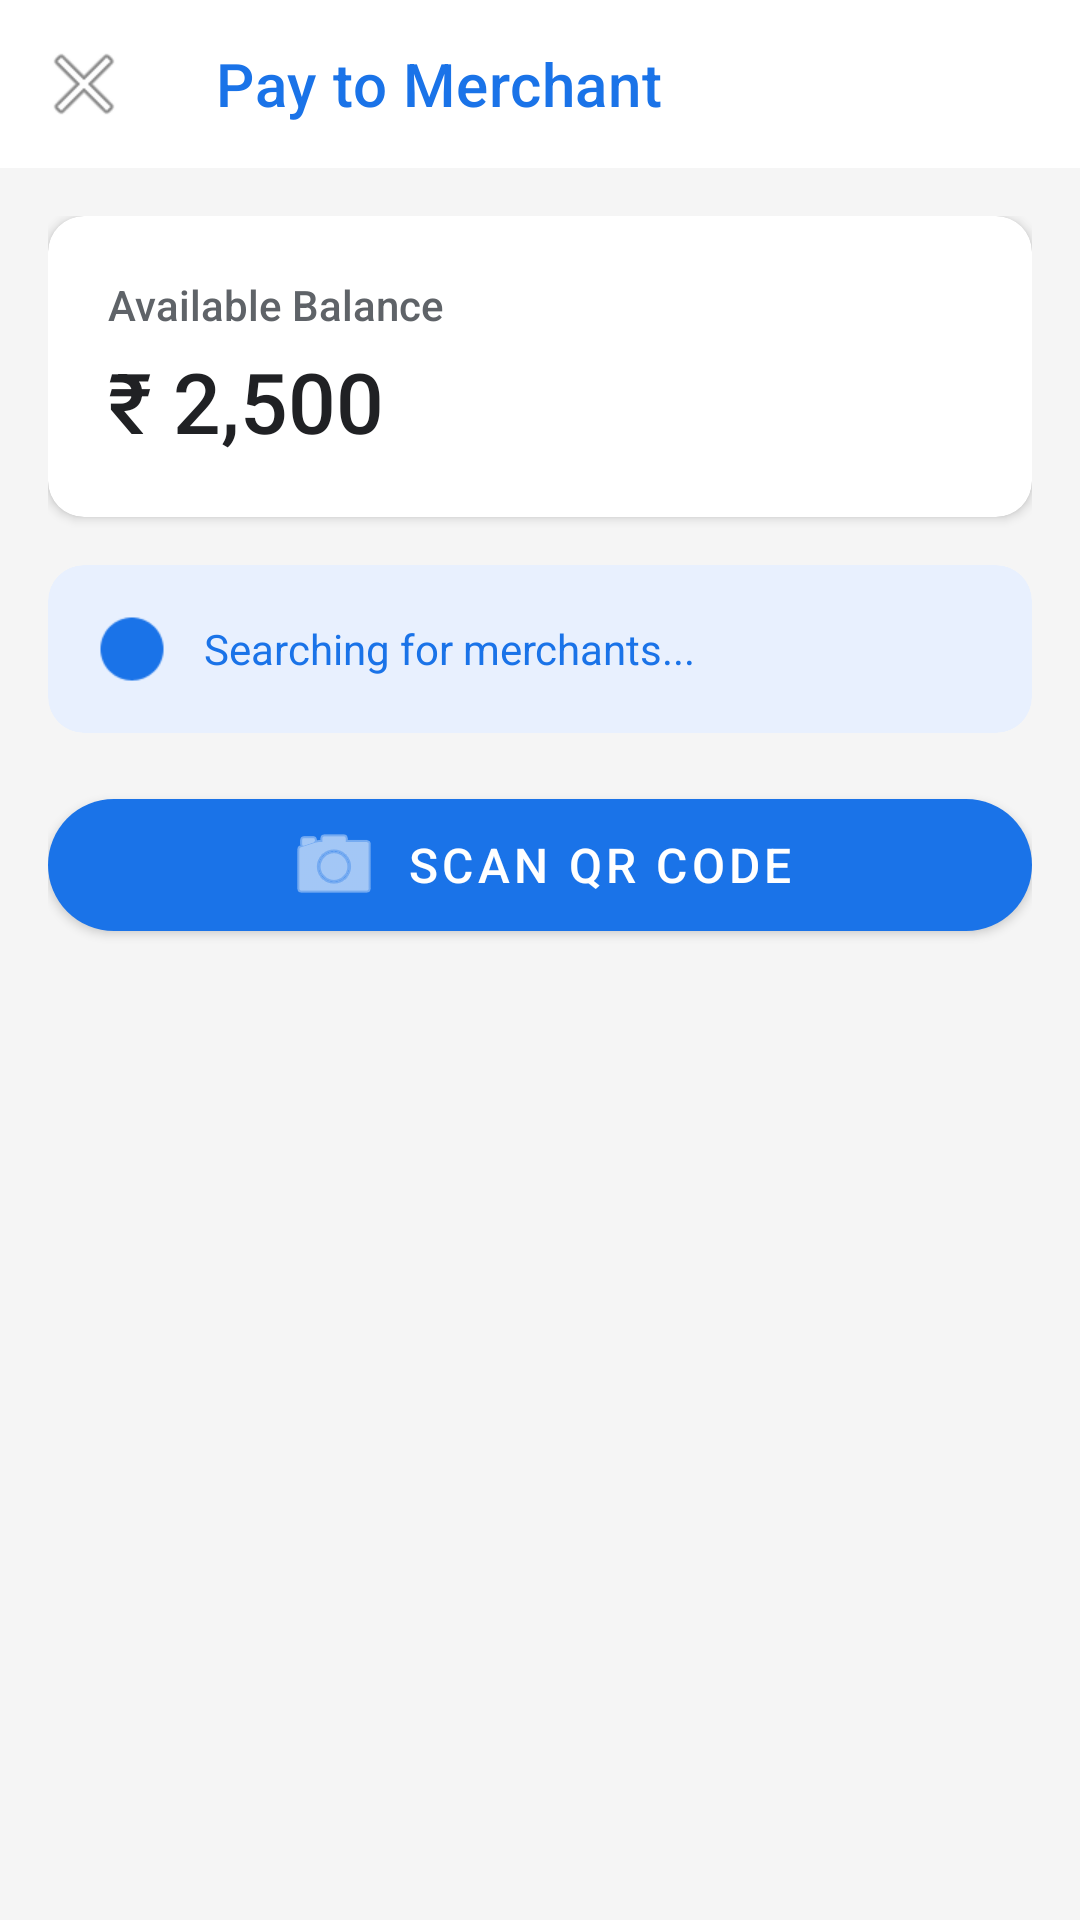

Produce the Android XML layout that renders to this screen, including the resource entries it uses.
<!-- AndroidManifest.xml: application theme Theme.OfflineCBDC -->
<!-- res/layout/activity_payer_mode.xml -->
<?xml version="1.0" encoding="utf-8"?>
<androidx.coordinatorlayout.widget.CoordinatorLayout xmlns:android="http://schemas.android.com/apk/res/android"
    xmlns:app="http://schemas.android.com/apk/res-auto"
    android:layout_width="match_parent"
    android:layout_height="match_parent"
    android:background="#F5F5F5">

    <com.google.android.material.appbar.AppBarLayout
        android:layout_width="match_parent"
        android:layout_height="wrap_content"
        android:elevation="0dp"
        app:elevation="0dp">

        <com.google.android.material.appbar.MaterialToolbar
            android:id="@+id/toolbar"
            android:layout_width="match_parent"
            android:layout_height="?attr/actionBarSize"
            android:background="@android:color/white"
            app:title="Pay to Merchant"
            app:titleTextColor="#1A73E8"
            app:navigationIcon="@android:drawable/ic_menu_close_clear_cancel" />

    </com.google.android.material.appbar.AppBarLayout>

    <androidx.core.widget.NestedScrollView
        android:layout_width="match_parent"
        android:layout_height="match_parent"
        app:layout_behavior="@string/appbar_scrolling_view_behavior">

        <LinearLayout
            android:layout_width="match_parent"
            android:layout_height="wrap_content"
            android:orientation="vertical"
            android:padding="16dp">

            <com.google.android.material.card.MaterialCardView
                android:layout_width="match_parent"
                android:layout_height="wrap_content"
                android:layout_marginBottom="16dp"
                app:cardBackgroundColor="@android:color/white"
                app:cardCornerRadius="12dp"
                app:cardElevation="2dp">

                <LinearLayout
                    android:layout_width="match_parent"
                    android:layout_height="wrap_content"
                    android:orientation="vertical"
                    android:padding="20dp">

                    <TextView
                        android:layout_width="wrap_content"
                        android:layout_height="wrap_content"
                        android:text="Available Balance"
                        android:textColor="#5F6368"
                        android:textSize="14sp"
                        android:fontFamily="sans-serif-medium" />

                    <TextView
                        android:id="@+id/payerBalanceText"
                        android:layout_width="wrap_content"
                        android:layout_height="wrap_content"
                        android:text="₹ 2,500"
                        android:textColor="#202124"
                        android:textSize="28sp"
                        android:fontFamily="sans-serif-medium"
                        android:layout_marginTop="4dp" />

                </LinearLayout>

            </com.google.android.material.card.MaterialCardView>

            <com.google.android.material.card.MaterialCardView
                android:layout_width="match_parent"
                android:layout_height="wrap_content"
                android:layout_marginBottom="16dp"
                app:cardBackgroundColor="#E8F0FE"
                app:cardCornerRadius="12dp"
                app:cardElevation="0dp">

                <LinearLayout
                    android:layout_width="match_parent"
                    android:layout_height="wrap_content"
                    android:orientation="horizontal"
                    android:padding="16dp"
                    android:gravity="center_vertical">

                    <ImageView
                        android:layout_width="24dp"
                        android:layout_height="24dp"
                        android:src="@android:drawable/presence_offline"
                        android:tint="#1A73E8" />

                    <TextView
                        android:id="@+id/nearbyMerchantsText"
                        android:layout_width="0dp"
                        android:layout_height="wrap_content"
                        android:layout_weight="1"
                        android:layout_marginStart="12dp"
                        android:text="Searching for merchants..."
                        android:textSize="14sp"
                        android:textColor="#1A73E8" />

                </LinearLayout>

            </com.google.android.material.card.MaterialCardView>

            <com.google.android.material.button.MaterialButton
                android:id="@+id/scanQRButton"
                android:layout_width="match_parent"
                android:layout_height="56dp"
                android:text="Scan QR Code"
                android:textSize="16sp"
                android:textColor="@android:color/white"
                app:cornerRadius="28dp"
                app:backgroundTint="#1A73E8"
                app:icon="@android:drawable/ic_menu_camera"
                app:iconGravity="textStart"
                app:iconTint="@android:color/white"
                android:layout_marginBottom="16dp" />

            <TextView
                android:id="@+id/payerStatusText"
                android:layout_width="match_parent"
                android:layout_height="wrap_content"
                android:text=""
                android:textSize="14sp"
                android:textColor="#5F6368"
                android:gravity="center"
                android:layout_marginTop="8dp"
                android:layout_marginBottom="16dp" />

            <ProgressBar
                android:id="@+id/payerProgressBar"
                android:layout_width="48dp"
                android:layout_height="48dp"
                android:layout_gravity="center"
                android:indeterminateTint="#1A73E8"
                android:visibility="gone" />

        </LinearLayout>

    </androidx.core.widget.NestedScrollView>

</androidx.coordinatorlayout.widget.CoordinatorLayout>
<!-- resources referenced by this layout -->
<resources>
  <style name="Theme.OfflineCBDC" parent="Theme.MaterialComponents.DayNight.NoActionBar">
          <item name="colorPrimary">#1A73E8</item>
          <item name="colorPrimaryVariant">#1557B0</item>
          <item name="colorOnPrimary">@color/white</item>
          <item name="colorSecondary">#34A853</item>
          <item name="colorSecondaryVariant">#2D8E47</item>
          <item name="colorOnSecondary">@color/white</item>
          <item name="android:statusBarColor">#FFFFFF</item>
          <item name="android:windowLightStatusBar">true</item>
      </style>
  <!-- not gathered from this repository: default colours our renderer supplied (Android Studio template values) -->
  <color name="white">#FFFFFFFF</color>
</resources>
